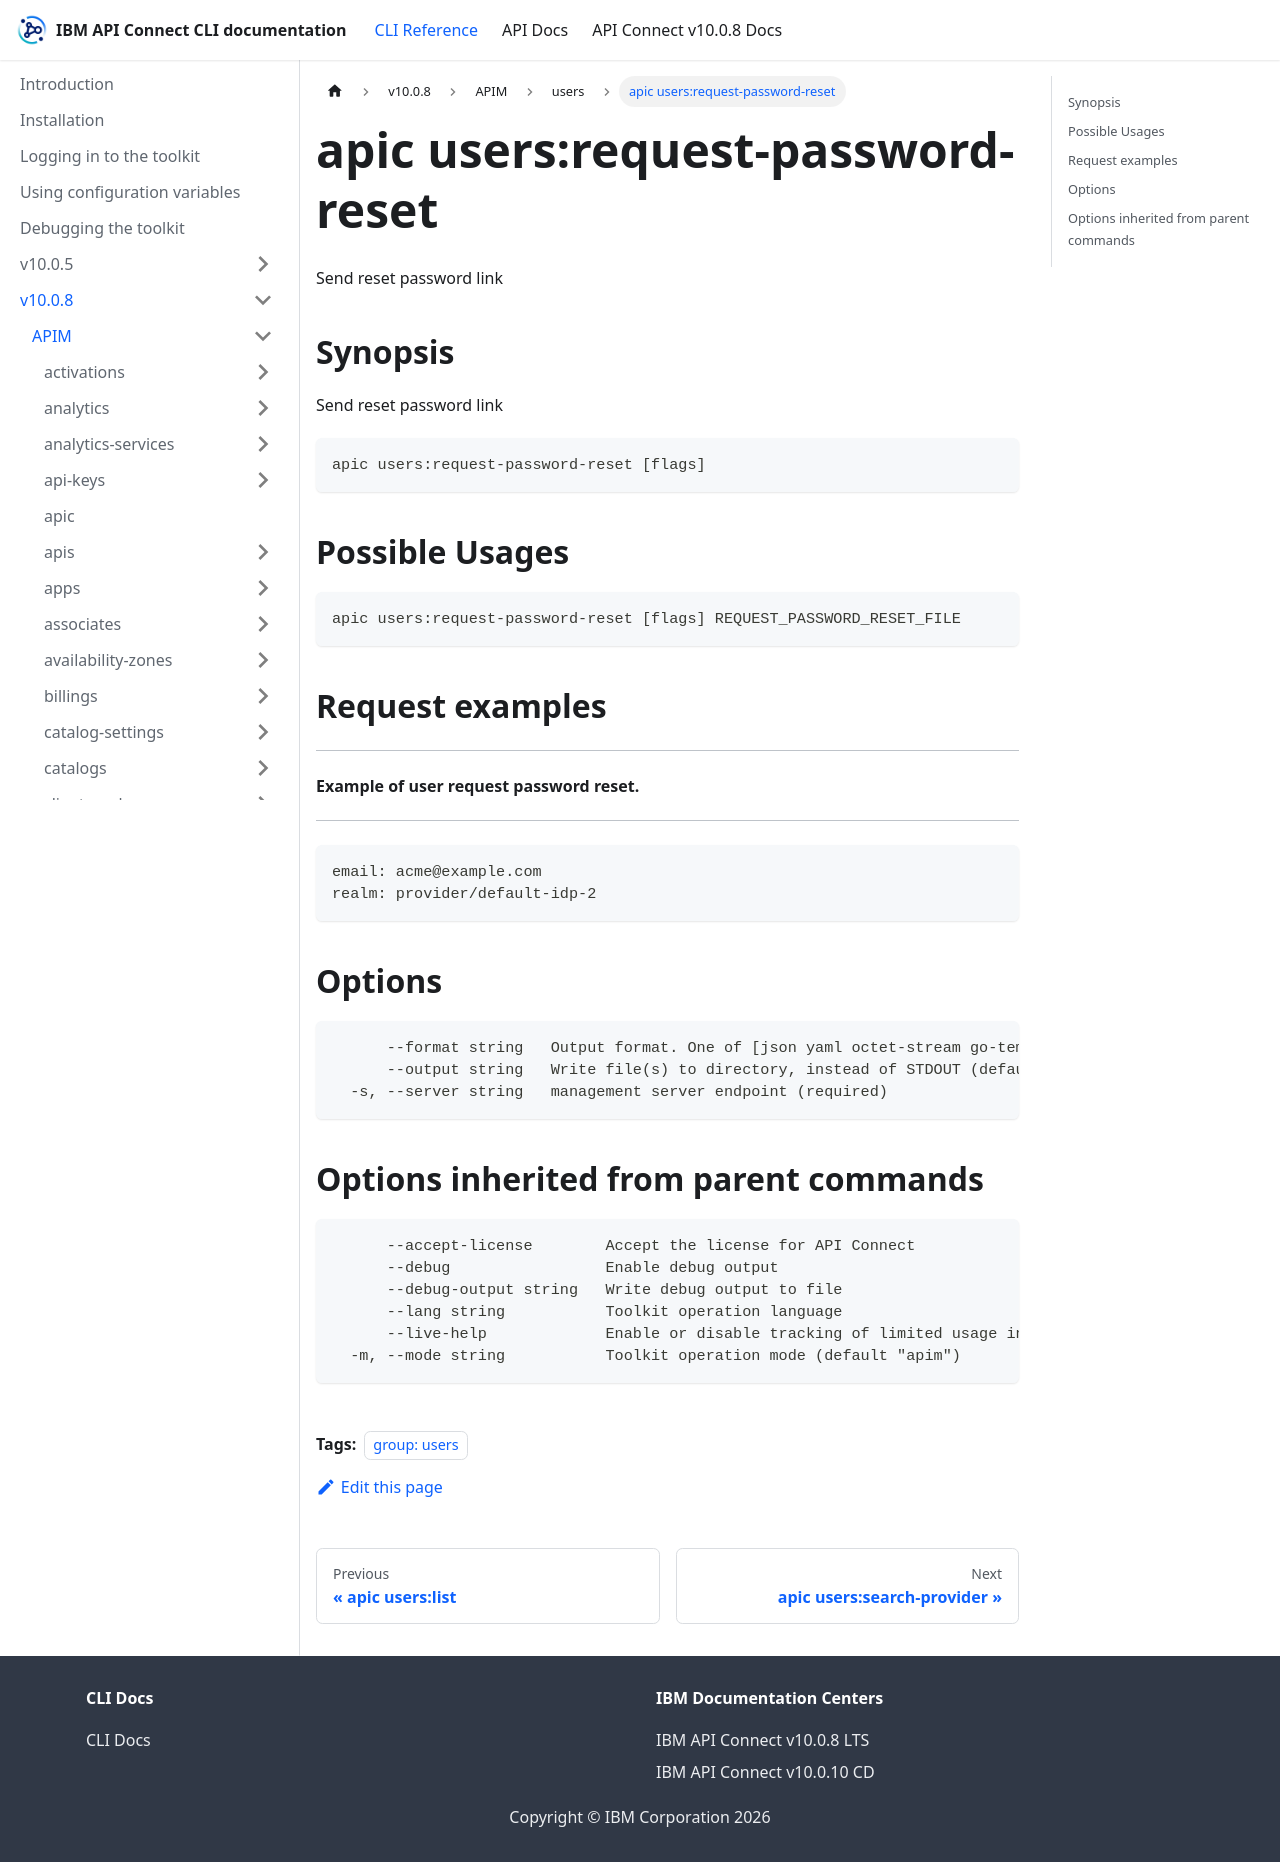

repository: ibm-apiconnect/clidocs · page: docs/v1008/apim/users/apic_users_request-password-reset.html · generator: docusaurus

---
tags:
- "group: users"
---
# apic users:request-password-reset

Send reset password link

## Synopsis

Send reset password link

```
apic users:request-password-reset [flags]
```

## Possible Usages

```
apic users:request-password-reset [flags] REQUEST_PASSWORD_RESET_FILE
```

## Request examples

--------------------------------------------
#### Example of user request password reset.
--------------------------------------------

```
email: acme@example.com
realm: provider/default-idp-2
```

## Options

```
      --format string   Output format. One of [json yaml octet-stream go-template=... go-template-file=...], defaults to yaml.
      --output string   Write file(s) to directory, instead of STDOUT (default "-")
  -s, --server string   management server endpoint (required)
```

## Options inherited from parent commands

```
      --accept-license        Accept the license for API Connect
      --debug                 Enable debug output
      --debug-output string   Write debug output to file
      --lang string           Toolkit operation language
      --live-help             Enable or disable tracking of limited usage information
  -m, --mode string           Toolkit operation mode (default "apim")
```
